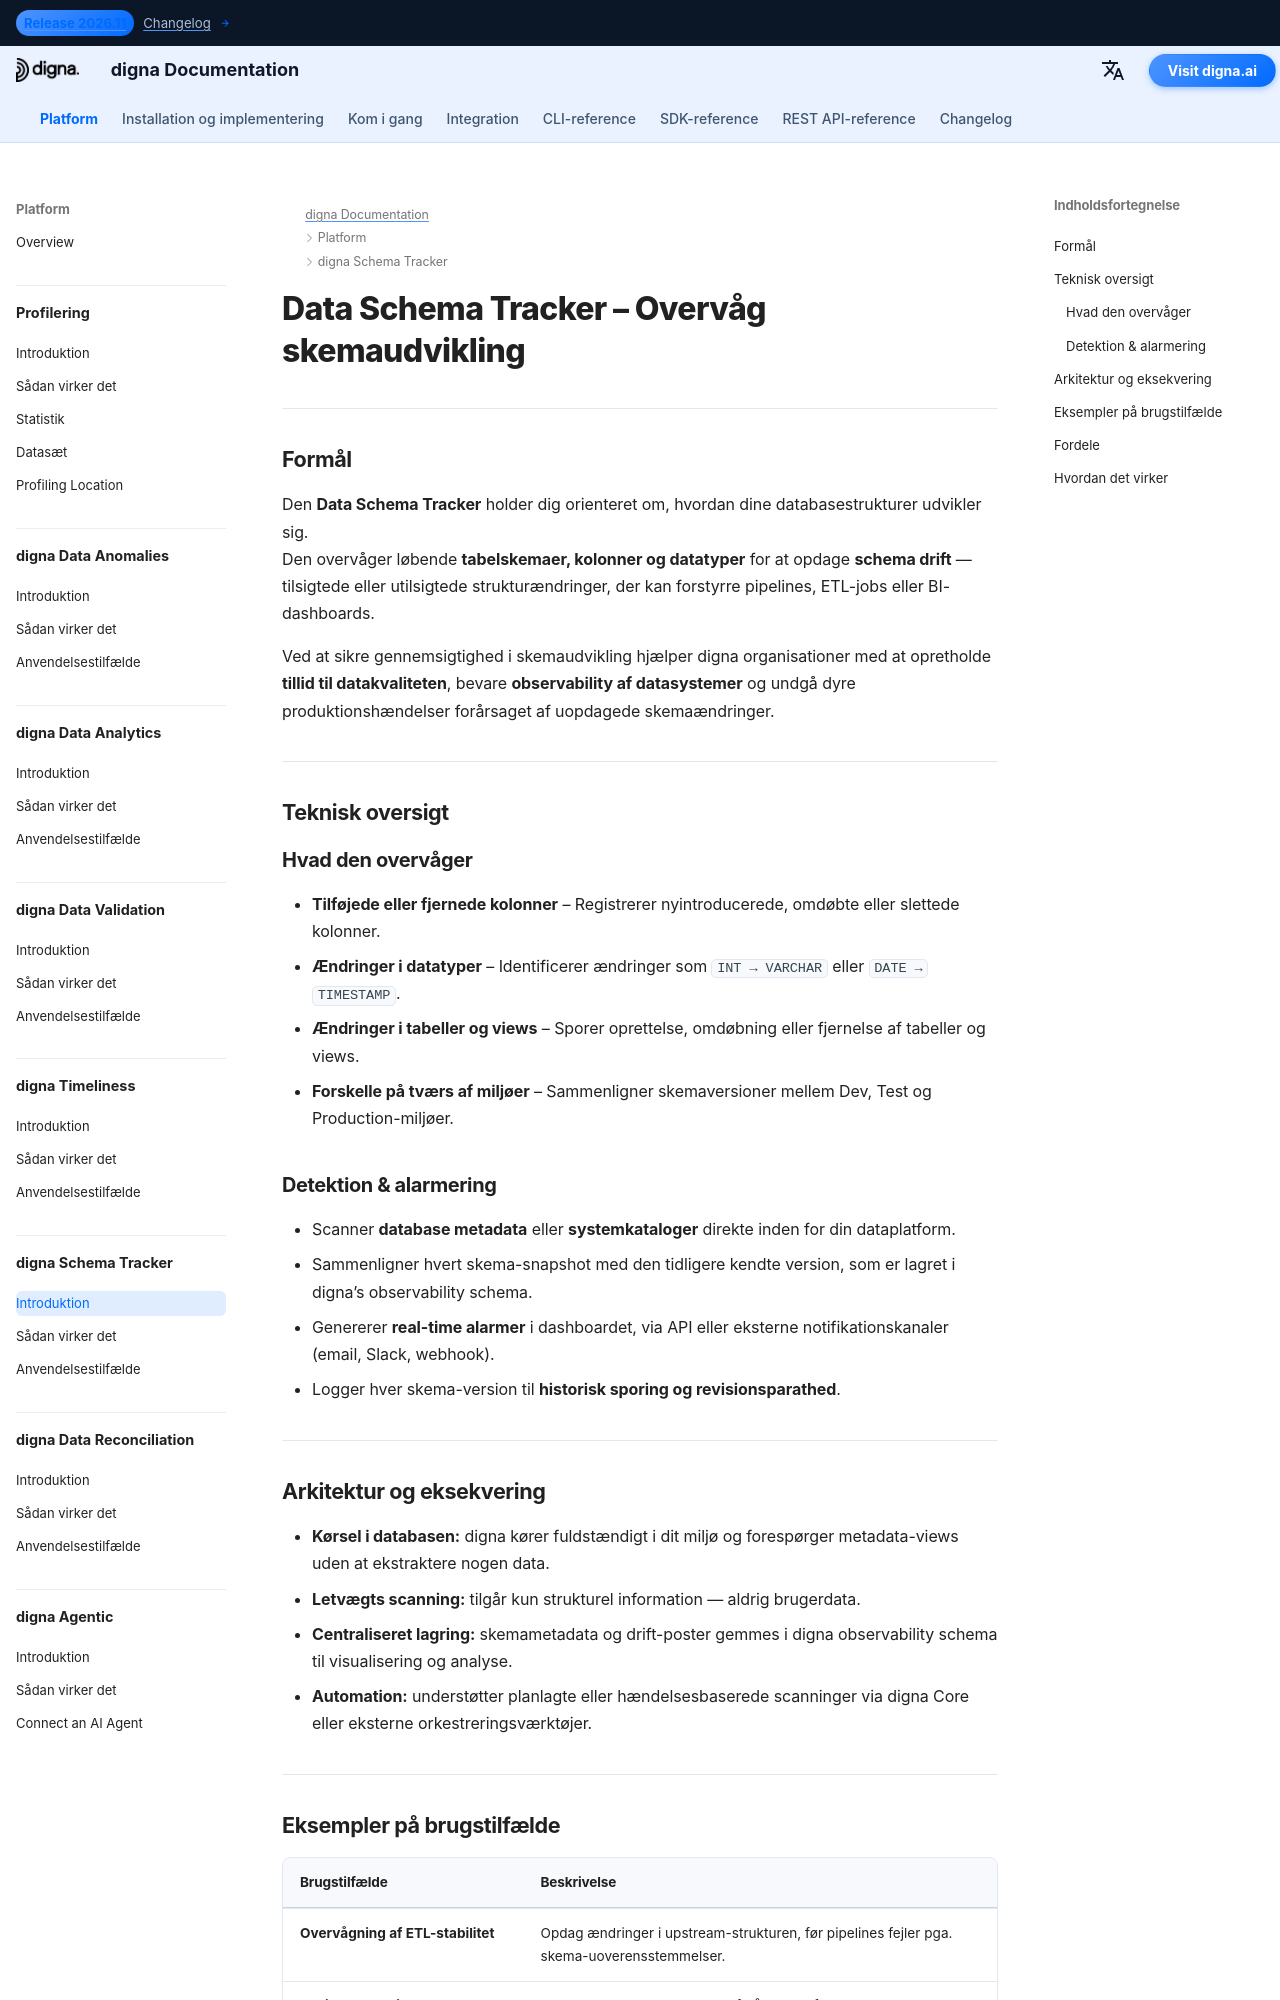

repository: dignaai/digna-docs · page: da/platform/schema_tracker/Introduction/index.html · generator: mkdocs

---
title: Data Schema Tracker – Overvåg skemaudvikling | digna Dokumentation
description: Lær hvordan digna Data Schema Tracker overvåger kolonneændringer, datatypeopdateringer og schema drift. Opdag og alarmer om både tilsigtede og utilsigtede skemaændringer for at forhindre ETL-fejl, ødelagte dashboards og tab af dataobservability.
image: /assets/logo_square.png
keywords:
  - data schema tracker
  - schema drift detection
  - overvågning af skemaudvikling
  - metadata observability
  - data observability
  - datakvalitet
  - overvågning af datastruktur
  - database metadata
  - etl pipeline stabilitet
  - digna data schema tracker
lang: da
robots: index, follow
og_title: Data Schema Tracker – Overvåg skemaudvikling | digna Dokumentation
og_description: digna Data Schema Tracker overvåger schema drift, datatypeændringer og kolonneopdateringer. Modtag alarmer før ETL-pipelines eller dashboards fejler pga. uventede strukturændringer.
og_image: /assets/logo_square.png
og_type: article
twitter_card: summary_large_image
---

# Data Schema Tracker – Overvåg skemaudvikling
<h1 style="display:none;">AI-drevet modul til metadata observability og datakvalitet – digna Data Schema Tracker</h1>

---

## Formål

Den **Data Schema Tracker** holder dig orienteret om, hvordan dine databasestrukturer udvikler sig.  
Den overvåger løbende **tabelskemaer, kolonner og datatyper** for at opdage **schema drift** — tilsigtede eller utilsigtede strukturændringer, der kan forstyrre pipelines, ETL-jobs eller BI-dashboards.

Ved at sikre gennemsigtighed i skemaudvikling hjælper digna organisationer med at opretholde **tillid til datakvaliteten**, bevare **observability af datasystemer** og undgå dyre produktionshændelser forårsaget af uopdagede skemaændringer.

---

## Teknisk oversigt

### Hvad den overvåger

- **Tilføjede eller fjernede kolonner** – Registrerer nyintroducerede, omdøbte eller slettede kolonner.  
- **Ændringer i datatyper** – Identificerer ændringer som `INT → VARCHAR` eller `DATE → TIMESTAMP`.  
- **Ændringer i tabeller og views** – Sporer oprettelse, omdøbning eller fjernelse af tabeller og views.  
- **Forskelle på tværs af miljøer** – Sammenligner skemaversioner mellem Dev, Test og Production-miljøer.  

### Detektion & alarmering

- Scanner **database metadata** eller **systemkataloger** direkte inden for din dataplatform.  
- Sammenligner hvert skema-snapshot med den tidligere kendte version, som er lagret i digna’s observability schema.  
- Genererer **real-time alarmer** i dashboardet, via API eller eksterne notifikationskanaler (email, Slack, webhook).  
- Logger hver skema-version til **historisk sporing og revisionsparathed**.

---
